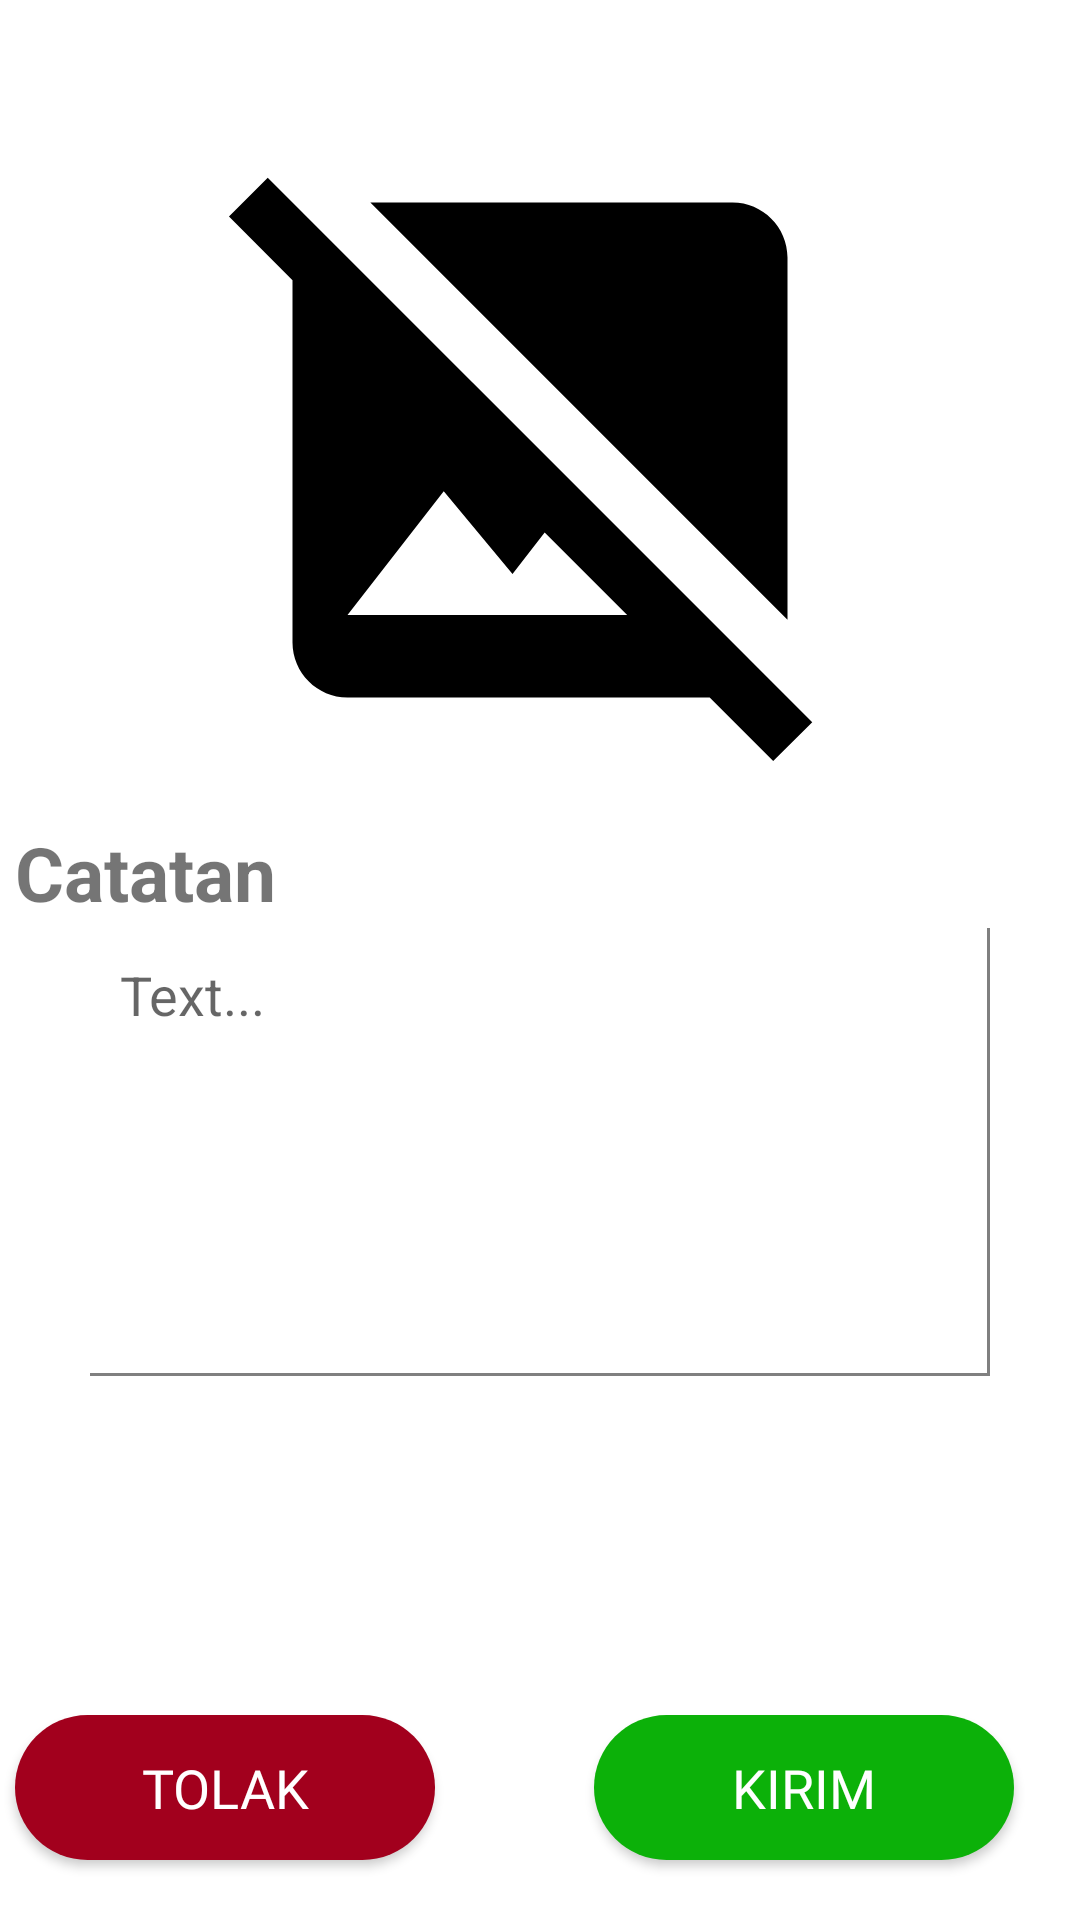

Reconstruct the res/layout file that produces this screen, plus the resources it refers to.
<!-- AndroidManifest.xml: application theme Theme.LoginActivity -->
<!-- res/layout/fragment_detail.xml -->
<androidx.constraintlayout.widget.ConstraintLayout xmlns:android="http://schemas.android.com/apk/res/android"
    xmlns:app="http://schemas.android.com/apk/res-auto"
    xmlns:tools="http://schemas.android.com/tools"
    android:layout_width="match_parent"
    android:layout_height="match_parent"
    tools:context="com.dicoding.picodiploma.aeye.ui.detail.DetailFragment">

    <TextView
        android:id="@+id/textView3"
        android:layout_width="wrap_content"
        android:layout_height="wrap_content"
        android:text="@string/catatan"
        android:textSize="25sp"
        android:textStyle="bold"
        app:layout_constraintBottom_toBottomOf="parent"
        app:layout_constraintEnd_toEndOf="@+id/detection_image"
        app:layout_constraintHorizontal_bias="0"
        app:layout_constraintStart_toStartOf="@+id/detection_image"
        app:layout_constraintTop_toBottomOf="@+id/detection_image"
        app:layout_constraintVertical_bias="0.04" />

    <ImageView
        android:id="@+id/detection_image"
        android:layout_width="350dp"
        android:layout_height="220dp"
        android:layout_marginTop="40dp"
        android:src="@drawable/baseline_image_not_available_24"
        app:layout_constraintEnd_toEndOf="parent"
        app:layout_constraintStart_toStartOf="parent"
        app:layout_constraintTop_toTopOf="parent" />

    <EditText
        android:id="@+id/somethingEditText"
        android:layout_width="match_parent"
        android:layout_height="wrap_content"
        android:layout_marginLeft="30dp"
        android:layout_marginRight="30dp"
        android:minHeight="100dip"
        android:minLines="6"
        android:hint="Text..."
        android:inputType="textMultiLine"
        android:gravity="top"
        android:padding="10dp"
        app:layout_constraintBottom_toBottomOf="parent"
        app:layout_constraintEnd_toEndOf="@+id/textView3"
        app:layout_constraintStart_toStartOf="@+id/textView3"
        app:layout_constraintTop_toBottomOf="@+id/textView3"
        app:layout_constraintVertical_bias="0.009"
        android:background="@drawable/edittext_shadow" />

    <androidx.appcompat.widget.AppCompatButton
        android:id="@+id/btnSubmit"
        android:layout_width="140dp"
        android:layout_height="wrap_content"

        android:text="@string/kirim"
        android:fontFamily="@font/inter_bold"
        android:textSize="18sp"
        android:textColor="@color/white"

        android:padding="12dp"
        android:background="@drawable/btn_submit"

        android:layout_marginBottom="20dp"
        app:layout_constraintBottom_toBottomOf="parent"
        app:layout_constraintEnd_toEndOf="parent"
        app:layout_constraintStart_toStartOf="parent"
        app:layout_constraintHorizontal_bias="0.9"
        />

    <androidx.appcompat.widget.AppCompatButton
        android:id="@+id/btnReject"
        android:layout_width="140dp"
        android:layout_height="wrap_content"

        android:background="@drawable/btn_berhenti"
        android:fontFamily="@font/inter_bold"
        android:padding="12dp"

        android:text="@string/tolak"
        android:textColor="@color/white"

        android:textSize="18sp"
        app:layout_constraintBottom_toBottomOf="@+id/btnSubmit"
        app:layout_constraintEnd_toEndOf="parent"
        app:layout_constraintHorizontal_bias="0"
        app:layout_constraintStart_toStartOf="@+id/textView3"
        app:layout_constraintTop_toTopOf="@+id/btnSubmit" />

</androidx.constraintlayout.widget.ConstraintLayout>
<!-- resources referenced by this layout -->
<resources>
  <color name="white">#FFFFFFFF</color>
  <!-- drawable baseline_image_not_available_24 (drawable) -->
  <vector android:height="200dp" android:tint="#000000"
      android:viewportHeight="24" android:viewportWidth="24"
      android:width="200dp" xmlns:android="http://schemas.android.com/apk/res/android">
      <path android:fillColor="@android:color/white" android:pathData="M21.9,21.9l-8.49,-8.49l0,0L3.59,3.59l0,0L2.1,2.1L0.69,3.51L3,5.83V19c0,1.1 0.9,2 2,2h13.17l2.31,2.31L21.9,21.9zM5,18l3.5,-4.5l2.5,3.01L12.17,15l3,3H5zM21,18.17L5.83,3H19c1.1,0 2,0.9 2,2V18.17z"/>
  </vector>
  <!-- drawable btn_berhenti (drawable) -->
  <?xml version="1.0" encoding="utf-8"?>
  <shape xmlns:android="http://schemas.android.com/apk/res/android">
      <solid android:color="@color/dark_red" />
      <corners android:radius="30dp" />
  </shape>
  <!-- drawable btn_submit (drawable) -->
  <?xml version="1.0" encoding="utf-8"?>
  <shape xmlns:android="http://schemas.android.com/apk/res/android">
      <solid android:color="#0CB109" />
      <corners android:radius="45dp" />
  
  </shape>
  <!-- drawable edittext_shadow (drawable) -->
  <?xml version="1.0" encoding="utf-8"?>
  <layer-list xmlns:android="http://schemas.android.com/apk/res/android">
  
      
  
      
      <item >
          <shape android:shape="rectangle">
              <solid android:color="#808080" />
          </shape>
      </item>
  
      
      <item>
          <shape android:shape="rectangle">
              <solid android:color="#808080" />
          </shape>
      </item>
  
      
      <item android:bottom="3px" android:right="3px">
          <shape android:shape="rectangle">
              <solid android:color="#FFFFFF" />
          </shape>
      </item>
  
  </layer-list>
  <string name="catatan">Catatan</string>
  <string name="kirim">Kirim</string>
  <string name="tolak">Tolak</string>
  <style name="Theme.LoginActivity" parent="Theme.MaterialComponents.DayNight.DarkActionBar">
          
          <item name="colorPrimary">@color/cyan</item>
          <item name="colorPrimaryVariant">@color/white</item>
          <item name="colorOnPrimary">@color/black</item>
          
          <item name="colorSecondary">@color/teal_200</item>
          <item name="colorSecondaryVariant">@color/teal_200</item>
          <item name="colorOnSecondary">@color/black</item>
          
          <item name="android:statusBarColor">?attr/colorPrimaryVariant</item>
          
      </style>
  <color name="dark_red">#A2001D</color>
  
      //App Color Pallet
  <color name="cyan">#19A7CE</color>
  <color name="black">#FF000000</color>
  <color name="teal_200">#FF03DAC5</color>
</resources>
